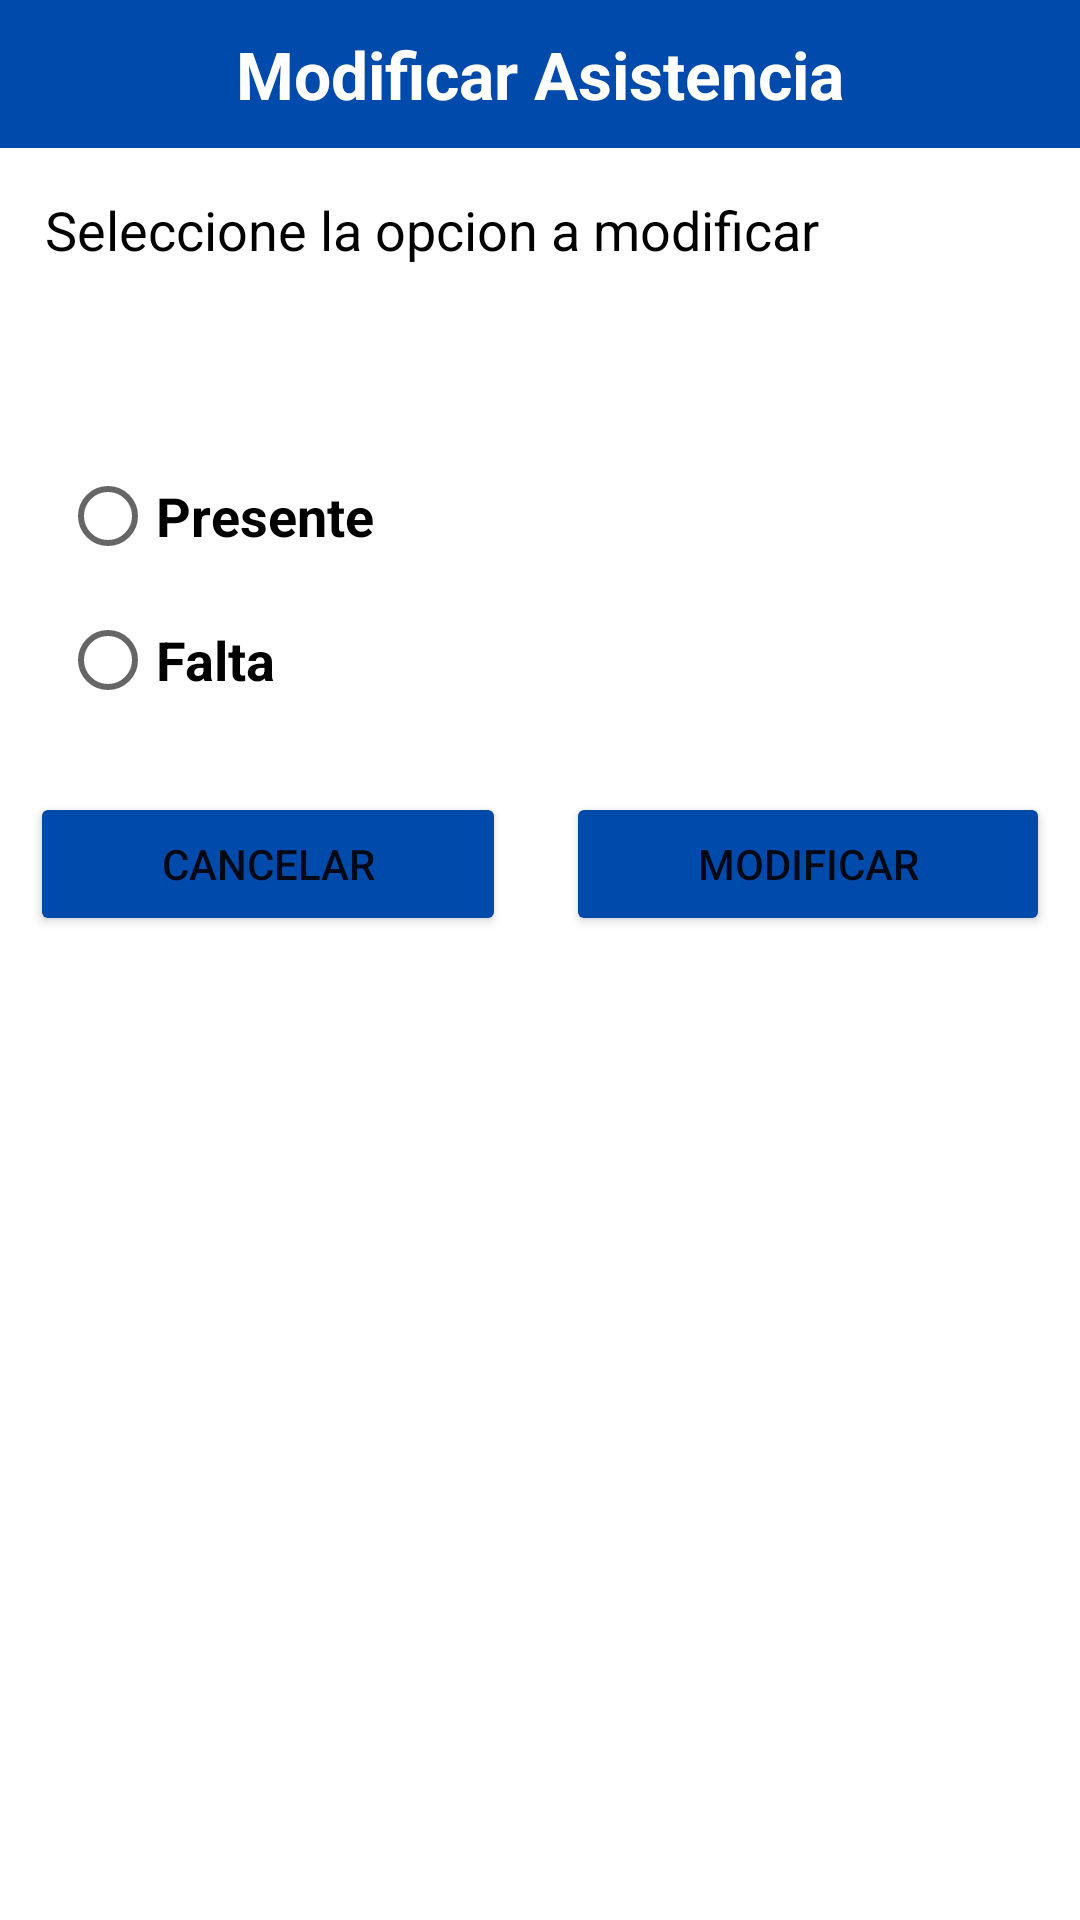

Android layout source for this screen:
<!-- AndroidManifest.xml: application theme Theme.AppUNAC -->
<!-- res/layout/activity_docente_asistenciamodificar.xml -->
<?xml version="1.0" encoding="utf-8"?>
<androidx.constraintlayout.widget.ConstraintLayout xmlns:android="http://schemas.android.com/apk/res/android"
    xmlns:app="http://schemas.android.com/apk/res-auto"
    xmlns:tools="http://schemas.android.com/tools"
    android:layout_width="match_parent"
    android:layout_height="match_parent"
    android:background="@color/white"
    android:orientation="vertical"
    tools:context=".docente_asistenciamodificar">

    <LinearLayout
        android:layout_width="match_parent"
        android:layout_height="match_parent"
        android:orientation="vertical"
        app:layout_constraintEnd_toEndOf="parent"
        app:layout_constraintStart_toStartOf="parent"
        app:layout_constraintTop_toTopOf="parent">

        <TableLayout
            android:layout_width="match_parent"
            android:layout_height="wrap_content"
            android:padding="10dp"
            android:background="#004AAC">

            <TableRow
                android:layout_width="match_parent"
                android:layout_height="match_parent"
                android:gravity="center">

                <TextView
                    android:layout_width="wrap_content"
                    android:layout_height="match_parent"
                    android:text="Modificar Asistencia"
                    android:textColor="#FFFFFF"
                    android:textSize="22sp"
                    android:textStyle="bold" />

            </TableRow>

        </TableLayout>

        <TextView
            android:layout_width="match_parent"
            android:layout_height="wrap_content"
            android:layout_margin="15dp"
            android:textColor="#000000"
            android:textSize="18sp"
            android:text="Seleccione la opcion a modificar" />

        <TextView
            android:id="@+id/numeroSeccion"
            android:layout_width="match_parent"
            android:layout_height="wrap_content"
            android:layout_marginHorizontal="20dp"
            android:text=""
            android:textColor="#000000"
            android:textSize="18sp"
            android:textStyle="bold" />

        <RadioGroup
            android:id="@+id/radioGroupCursos"
            android:layout_width="match_parent"
            android:layout_height="wrap_content"
            android:layout_margin="20dp"
            android:orientation="vertical">

            <RadioButton
                android:id="@+id/ingles"
                android:layout_width="match_parent"
                android:layout_height="wrap_content"
                android:text="Presente"
                android:textColor="@color/black"
                android:textStyle="bold"
                android:textSize="18sp" />

            <RadioButton
                android:id="@+id/portugues"
                android:layout_width="match_parent"
                android:layout_height="wrap_content"
                android:text="Falta"
                android:textColor="@color/black"
                android:textStyle="bold"
                android:textSize="18sp" />


        </RadioGroup>

        <LinearLayout
            android:layout_width="match_parent"
            android:layout_height="wrap_content"
            android:orientation="horizontal">

            <Button
                android:backgroundTint="#004AAC"
                android:id="@+id/cancelar"
                android:layout_width="wrap_content"
                android:layout_height="wrap_content"
                android:layout_weight="1"
                android:layout_marginHorizontal="10dp"
                android:text="Cancelar" />

            <Button
                android:backgroundTint="#004AAC"
                android:id="@+id/modificar"
                android:layout_width="wrap_content"
                android:layout_height="wrap_content"
                android:layout_weight="1"
                android:layout_marginHorizontal="10dp"
                android:text="Modificar" />
        </LinearLayout>

        <TextView
            android:id="@+id/alumnon"
            android:layout_width="wrap_content"
            android:layout_height="wrap_content"
            android:textColor="@color/white"
            android:text="TextView" />

        <TextView
            android:id="@+id/nombrec"
            android:layout_width="wrap_content"
            android:layout_height="wrap_content"
            android:textColor="@color/white"
            android:text="TextView" />

        <TextView
            android:id="@+id/codigoc"
            android:layout_width="wrap_content"
            android:layout_height="wrap_content"
            android:textColor="@color/white"
            android:text="TextView" />

        <TextView
            android:id="@+id/nombreComplese"
            android:layout_width="wrap_content"
            android:layout_height="wrap_content"
            android:textColor="@color/white"
            android:text="TextView" />

        <TextView
            android:id="@+id/textcod"
            android:layout_width="wrap_content"
            android:layout_height="wrap_content"
            android:textColor="@color/white"
            android:text="TextView" />

        <TextView
            android:id="@+id/numeroSecciontabla"
            android:layout_width="wrap_content"
            android:layout_height="wrap_content"
            android:textColor="@color/white"
            android:text="TextView" />


    </LinearLayout>



</androidx.constraintlayout.widget.ConstraintLayout>
<!-- resources referenced by this layout -->
<resources>
  <style name="Theme.AppUNAC" parent="Theme.MaterialComponents.DayNight.NoActionBar">
          
          <item name="colorPrimary">@color/purple_500</item>
          <item name="colorPrimaryVariant">@color/purple_700</item>
          <item name="colorOnPrimary">@color/white</item>
          
          <item name="colorSecondary">@color/teal_200</item>
          <item name="colorSecondaryVariant">@color/teal_700</item>
          <item name="colorOnSecondary">@color/black</item>
          
          <item name="android:statusBarColor">?attr/colorPrimaryVariant</item>
          
      </style>
  <!-- not gathered from this repository: default colours our renderer supplied (Android Studio template values) -->
  <color name="purple_500">#FF6200EE</color>
  <color name="purple_700">#FF3700B3</color>
  <color name="teal_200">#FF03DAC5</color>
  <color name="teal_700">#FF018786</color>
  <color name="black">#FF000000</color>
  <color name="white">#FFFFFFFF</color>
</resources>
